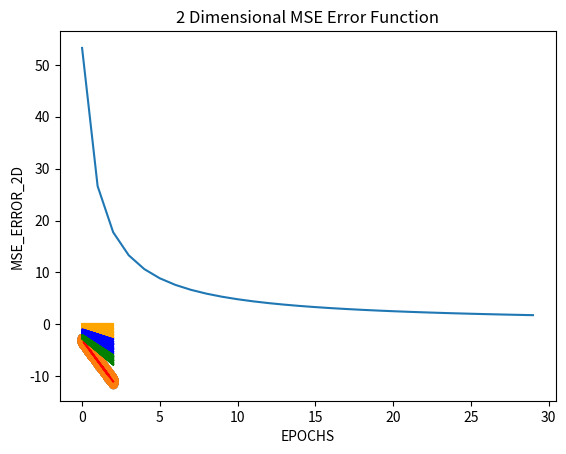

This figure's Python source: (Note: this script raises an exception after producing the figure.)
import matplotlib.pyplot as plt
import numpy as np
from mpl_toolkits.mplot3d import Axes3D
xx = 2 * np.random.rand(1000,1) 
yy = -(2.5 + 4*xx +np.random.rand(1000,1))

xt = []
sum2 = 0
p =[]
y_predd = []
sum3=[]


#we need to convert x1 and y1 to array to use in the gradient descent method
x1 = np.array(xx)
y1 = np.array(yy)
plt.scatter(x1,y1)

###closed equation and find the best line to classify data###
xtest = np.array([[2],[0.1],[1.75],[1.25],[1.7],[1.2],[0.5],[.6]])
x =np.c_[np.ones((len(x1),1)),x1]
zaviye = np.linalg.inv(x.T.dot(x)).dot(x.T).dot(y1)
xtestb = np.c_[np.ones((len(xtest),1)),xtest]
ypred = xtestb.dot(zaviye)
plt.title('2 Dimensional Closed Equation ')
plt.plot(xtest,ypred,'r')
plt.show()

m =0
c =0
M=[]
C=[]

###gradient descent method and after some epochs we'll converg to a best line to classify data###

l = 0.01 #learning rate 
epochs = 30

n = int(len(x1))
#define a function to draw a line to converg a line
#y_pred = m*x1 + c 
def plot_line( y , data_points,i) :
    x_values = data_points#[ i for i in range(int(min(data_points))-1 , int(max(data_points))+2)]
    y_values = y #[ y_pred for x in x_values]
    if 0<=i<10  :
        plt.plot(x_values, y_values, 'orange')
    if 10<=i<20:
        plt.plot(x_values, y_values, 'blue')
    if 20<=i<30:
        plt.plot(x_values, y_values, 'green')
# we define a for loop to find a best line after some epochs


for i in range(epochs):
    y_pred = m*x1 + c
    d_m = (2/n) * sum(x1 * (y_pred - y1[i]))
    d_c = (2/n) * sum(y_pred - y1[i])
    m = m - l * d_m #update m in each iteration
    c = c - l * d_c #update c in each iteration
    M.append(m)
    C.append(c)
    plot_line(y_pred,x1,i)
#draw a circle again
print('Optimum m in "y = m * x + c" is {}'.format(M[29]))
print('Optimum c in "y = m * x + c" is {}'.format(C[29]))
plt.title('2 Dimensional Gradient Descent ')
plt.scatter(x1,y1)
plt.xlabel('X')
plt.ylabel('Y')
plt.show()
#we define a mean square error function to find a error in every update and epoch
sum2=0
sm = []
smm=[]
smm1 = []
epoch = np.arange(30)

for j in range(len(M)):
    for i in range(len(x1)):
        y = M[j] * x1[i] + C[j]
        y_predd.append(y)
    for i in range(len(x1)):
        #mean square error formula
        sum2 = (1/len(y_predd))*(((y1[i] - y_predd[i])*(y1[i] - y_predd[i])))
        smm.append(sum2)
        smm1.append(sum2)
        sum2 = 0
    sm.append(np.sum(smm))
    smm = []
#we draw a 2 dimensional plot for error function that we found
plt.title('2 Dimensional MSE Error Function')
plt.plot(sm)
plt.xlabel('EPOCHS')
plt.ylabel('MSE_ERROR_2D')
plt.show()

    
def draw_3d_plot():
    #we draw a 3 dimensional plot for error function that we found
    x11,x12= np.meshgrid(sm,sm)
    z11,z12 = np.meshgrid(M,C)
    fig = plt.figure(figsize = (8,8))
    ax = fig.gca(projection = '3d')
    s= ax.plot_surface(z11,z12,x11,cmap = plt.cm.rainbow)
    cset = ax.contour(z11,z12,x11,zdir='z',offset=0,cmap = plt.cm.rainbow)#define contour for 3D plot
    plt.title('3 Dimensional Error Function with draw 3 Dimensional contour')
    plt.ylabel('C : from y_pred = x * M + C')
    plt.xlabel('M : from y_pred = x * M + C')
    plt.show()
    plt.title('2 Dimensional contour by showing direction of convergence')
    plt.xlabel('M : from y_pred = x * M + C')
    plt.ylabel('Error')
    plt.contourf(z11,x12,x11)# define a 2 dimensional countor for 3D plot
    plt.colorbar();
    plt.scatter(z11,x11,marker='v',color="yellow")
    plt.show()
draw_3d_plot()
#we define a MAE function to find a error in every update and epoch
sum2=0
sm = []
smm=[]
for j in range(len(M)):
    for i in range(len(x1)):
        y = M[j] * x1[i] + C[j]
        y_predd.append(y)
    for i in range(len(x1)):
        sum2 = (1/len(y_predd))*abs(((y1[i] - y_predd[i])))
        smm.append(sum2)
        sum2 = 0
    sm.append(np.sum(smm))
    smm = []
plt.title('2 Dimensional MAE Error Function')
plt.plot(sm)
plt.xlabel('EPOCHS')
plt.ylabel('MSA_ERROR_2D')
plt.show()
draw_3d_plot()
plt.show()
#we define a UKA function to find a error in every update and epoch
sum2=0
sm = []
smm=[]
for j in range(len(M)):
    for i in range(len(x1)):
        y = M[j] * x1[i] + C[j]
        y_predd.append(y)
    for i in range(len(x1)):
        sum2 = (1/len(y_predd))*((y1[i] - y_predd[i]))
        smm.append(sum2)
        sum2 = 0
    sm.append(np.sum(smm))
    smm = []
plt.title('2 Dimensional UKE Error Function')
plt.plot(sm)
plt.xlabel('EPOCHS')
plt.ylabel('UKE_ERROR_2D')
plt.show()
draw_3d_plot()



    




